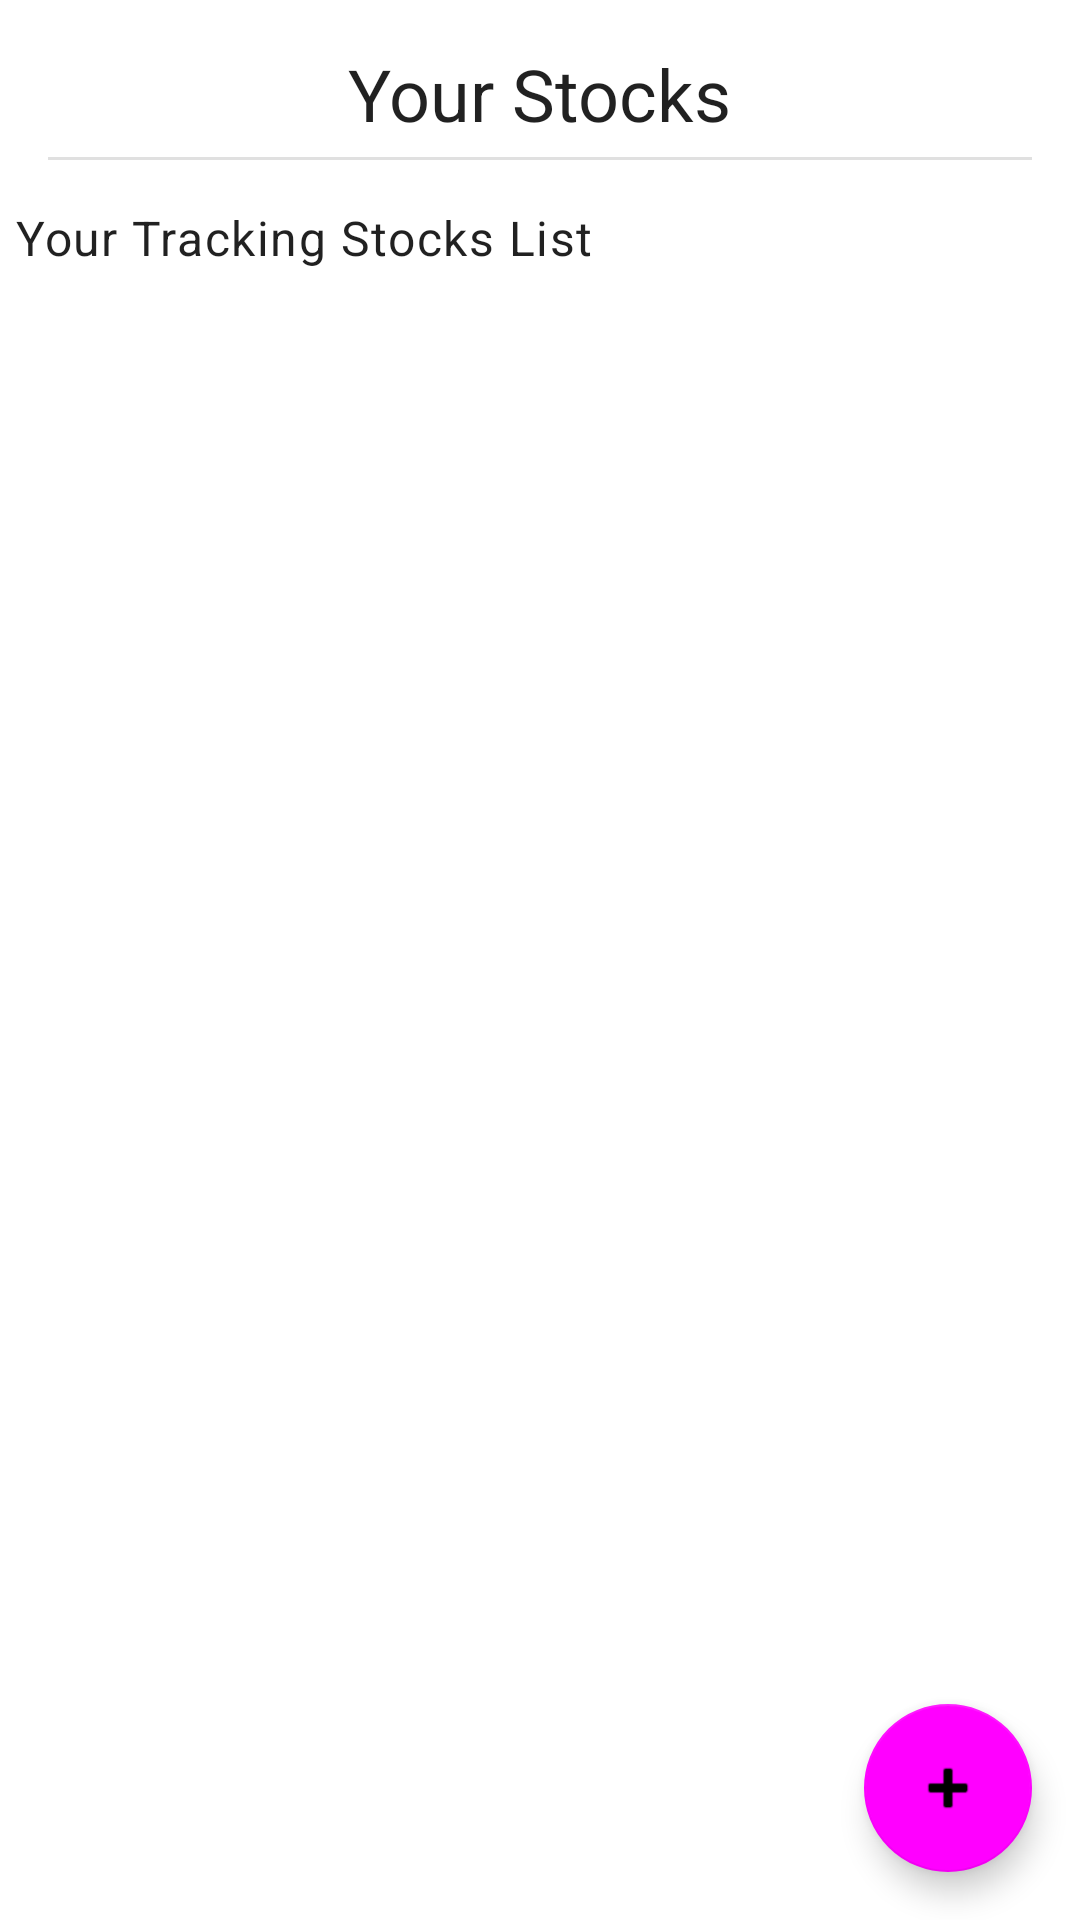

The Android layout XML behind this screen, and the referenced resources:
<!-- AndroidManifest.xml: application theme Theme.Stocker -->
<!-- res/layout/all_stocks_fragment.xml -->
<?xml version="1.0" encoding="utf-8"?>
<androidx.constraintlayout.widget.ConstraintLayout xmlns:android="http://schemas.android.com/apk/res/android"
    xmlns:app="http://schemas.android.com/apk/res-auto"
    xmlns:tools="http://schemas.android.com/tools"
    tools:context=".ui.allstocks.AllStocksFragment"
    android:layout_width="match_parent"
    android:layout_height="match_parent"
    android:orientation="vertical"
    android:layout_margin="20dp">

    <TextView
        android:id="@+id/PageTitle"
        style="@style/TextAppearance.MaterialComponents.Headline5"
        android:layout_width="wrap_content"
        android:layout_height="wrap_content"
        android:layout_gravity="center"
        android:layout_margin="15sp"
        android:text="@string/title_your_stocks"
        app:layout_constraintEnd_toEndOf="parent"
        app:layout_constraintStart_toStartOf="parent"
        app:layout_constraintTop_toTopOf="parent" />

    <com.google.android.material.divider.MaterialDivider
        android:id="@+id/titleDivider"
        android:layout_width="match_parent"
        android:layout_height="wrap_content"
        android:layout_marginTop="5dp"
        app:dividerInsetEnd="16dp"
        app:dividerInsetStart="16dp"
        app:layout_constraintTop_toBottomOf="@+id/PageTitle"
        app:layout_constraintEnd_toEndOf="parent"
        app:layout_constraintStart_toStartOf="parent"
        tools:layout_editor_absoluteX="0dp" />


    <TextView
        android:id="@+id/yourListSubTitle"
        style="@style/TextAppearance.MaterialComponents.Body1"
        android:layout_width="wrap_content"
        android:layout_height="wrap_content"
        android:layout_gravity="start"
        android:layout_marginTop="15dp"
        android:layout_marginStart="5dp"
        android:text="@string/title_stocks_list"
        app:layout_constraintTop_toBottomOf="@+id/titleDivider"
        app:layout_constraintStart_toStartOf="parent"/>

    <androidx.recyclerview.widget.RecyclerView
        android:id="@+id/recycler"
        android:layout_width="match_parent"
        android:layout_height="0dp"
        app:layout_constraintBottom_toBottomOf="parent"
        app:layout_constraintTop_toBottomOf="@+id/yourListSubTitle" />

    <com.google.android.material.floatingactionbutton.FloatingActionButton
        android:layout_width="wrap_content"
        android:layout_height="wrap_content"
        android:id="@+id/floating_add"
        android:layout_margin="16dp"
        android:contentDescription="@string/stock_image"
        app:layout_constraintBottom_toBottomOf="parent"
        app:layout_constraintEnd_toEndOf="parent"
        android:src="@android:drawable/ic_input_add"/>

</androidx.constraintlayout.widget.ConstraintLayout>
<!-- resources referenced by this layout -->
<resources>
  <string name="stock_image">Stock image</string>
  <string name="title_stocks_list">Your Tracking Stocks List</string>
  
      // OverView Card
  <string name="title_your_stocks">Your Stocks</string>
  <style name="Theme.Stocker" parent="Theme.MaterialComponents.DayNight.DarkActionBar">
          
          <item name="colorPrimary">@color/cool_blue</item>
          <item name="colorPrimaryVariant">@color/cool_blue_semilight</item>
          <item name="colorOnPrimary">@color/white</item>
          
          <item name="colorSecondary">@color/cool_green</item>
          <item name="colorSecondaryVariant">@color/cool_green_light</item>
          <item name="colorOnSecondary">@color/black</item>
          
          <item name="android:statusBarColor">?attr/colorPrimaryVariant</item>
          
      </style>
  <color name="white">#FFFFFFFF</color>
  <color name="black">#FF000000</color>
</resources>
